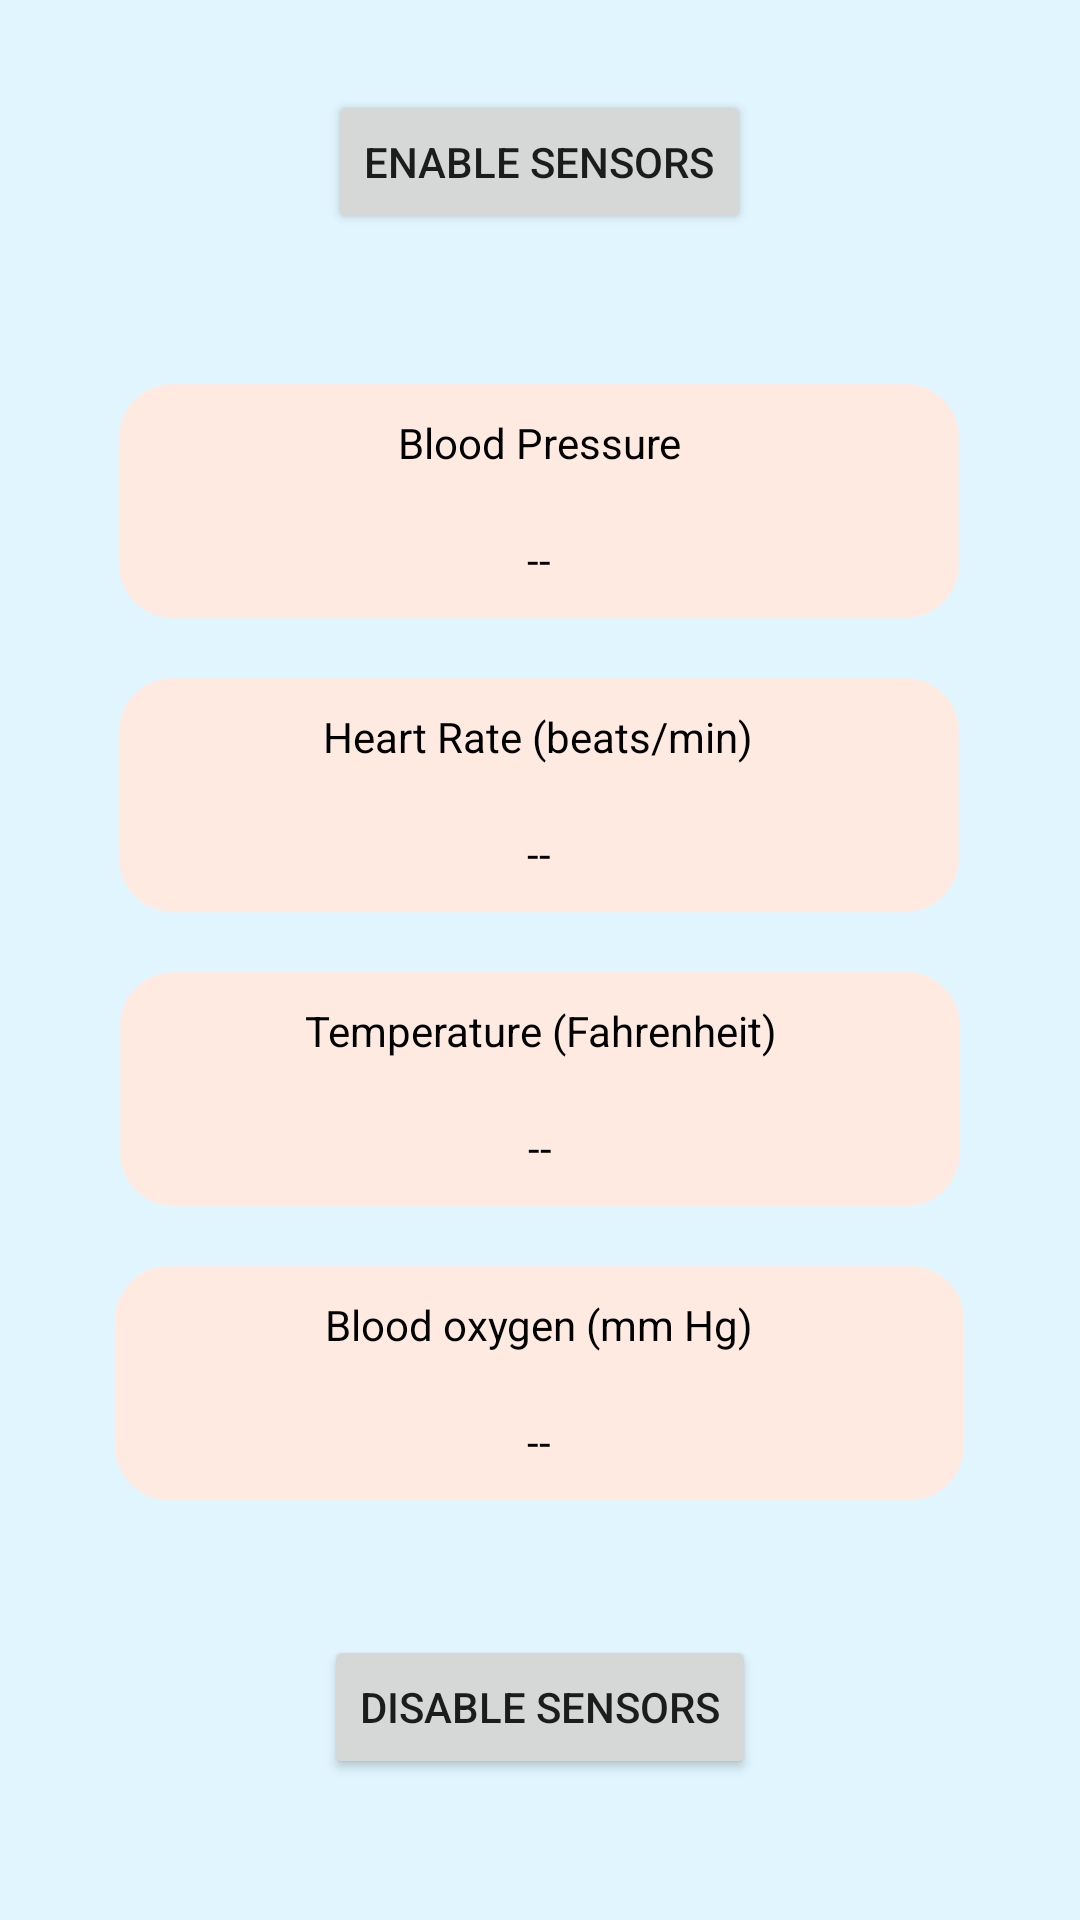

Android layout source for this screen:
<!-- AndroidManifest.xml: application theme Theme.BTPApp -->
<!-- res/layout/activity_monitor.xml -->
<?xml version="1.0" encoding="utf-8"?>

<LinearLayout xmlns:android="http://schemas.android.com/apk/res/android"
    xmlns:app="http://schemas.android.com/apk/res-auto"
    xmlns:tools="http://schemas.android.com/tools"
    android:layout_width="match_parent"
    android:layout_height="match_parent"
    android:background="#e1f5fe"
    android:orientation="vertical"
    android:layout_marginRight="20dp"
    android:layout_marginLeft="20dp"
    android:layout_marginTop="20dp"
    android:layout_marginBottom="20dp"
    tools:context=".monitorActivity">


    <Button
        android:id="@+id/enblSensor"
        android:layout_width="wrap_content"
        android:layout_height="wrap_content"
        android:layout_gravity="center"
        android:layout_marginTop="30dp"
        android:gravity="center"

        android:text="Enable Sensors" />

    <androidx.constraintlayout.widget.ConstraintLayout
        android:id="@+id/linearLayout2"

        android:layout_width="wrap_content"
        android:layout_height="wrap_content"
        android:layout_gravity="center_horizontal"
        android:layout_marginLeft="30dp"
        android:layout_marginTop="30dp"

        android:layout_marginRight="30dp">

        <RelativeLayout
            android:id="@+id/relativeLayout"
            android:layout_width="280dp"
            android:layout_height="wrap_content"
            android:layout_marginTop="20dp"
            android:background="@drawable/textbg"
            app:layout_constraintEnd_toEndOf="parent"
            app:layout_constraintHorizontal_bias="0.495"
            app:layout_constraintStart_toStartOf="parent"
            app:layout_constraintTop_toTopOf="parent">

            <TextView
                android:id="@+id/BP"
                android:layout_width="wrap_content"
                android:layout_height="wrap_content"
                android:layout_centerHorizontal="true"
                android:layout_marginLeft="20dp"
                android:gravity="center"
                android:padding="10dp"
                android:text="Blood Pressure"
                android:textColor="@color/black" />


            <TextView
                android:id="@+id/bpValue"
                android:layout_width="wrap_content"
                android:layout_height="wrap_content"
                android:layout_below="@+id/BP"
                android:layout_centerHorizontal="true"
                android:layout_marginLeft="60dp"
                android:gravity="center"
                android:padding="10dp"
                android:text="--"
                android:textColor="@color/black" />


        </RelativeLayout>

        <RelativeLayout
            android:id="@+id/relativeLayout2"
            android:layout_width="280dp"
            android:layout_height="wrap_content"
            android:layout_marginTop="20dp"
            android:background="@drawable/textbg"
            app:layout_constraintEnd_toEndOf="parent"
            app:layout_constraintHorizontal_bias="0.487"
            app:layout_constraintStart_toStartOf="parent"
            app:layout_constraintTop_toBottomOf="@+id/relativeLayout">

            <TextView
                android:id="@+id/HR"
                android:layout_width="wrap_content"
                android:layout_height="wrap_content"
                android:layout_centerHorizontal="true"
                android:layout_marginLeft="50dp"
                android:gravity="center"
                android:padding="10dp"
                android:text="Heart Rate (beats/min)"
                android:textColor="@color/black" />


            <TextView
                android:id="@+id/hrValue"
                android:layout_width="wrap_content"
                android:layout_height="wrap_content"
                android:layout_below="@+id/HR"
                android:layout_centerHorizontal="true"
                android:layout_marginLeft="60dp"
                android:gravity="center"
                android:padding="10dp"
                android:text="--"
                android:textColor="@color/black" />


        </RelativeLayout>

        <RelativeLayout
            android:id="@+id/relativeLayout3"
            android:layout_width="280dp"
            android:layout_height="wrap_content"
            android:layout_marginTop="20dp"
            android:background="@drawable/textbg"
            app:layout_constraintEnd_toEndOf="parent"
            app:layout_constraintHorizontal_bias="0.512"
            app:layout_constraintStart_toStartOf="parent"
            app:layout_constraintTop_toBottomOf="@+id/relativeLayout2">

            <TextView
                android:id="@+id/temp"
                android:layout_width="wrap_content"
                android:layout_height="wrap_content"
                android:layout_centerHorizontal="true"
                android:layout_marginLeft="50dp"
                android:gravity="center"
                android:padding="10dp"
                android:text="Temperature (Fahrenheit)"
                android:textColor="@color/black" />


            <TextView
                android:id="@+id/tempValue"
                android:layout_width="wrap_content"
                android:layout_height="wrap_content"
                android:layout_below="@+id/temp"
                android:layout_centerHorizontal="true"
                android:layout_marginLeft="60dp"
                android:gravity="center"
                android:padding="10dp"
                android:text="--"
                android:textColor="@color/black" />


        </RelativeLayout>

        <RelativeLayout
            android:id="@+id/relativeLayout4"
            android:layout_width="283dp"
            android:layout_height="wrap_content"
            android:layout_marginTop="20dp"
            android:layout_marginBottom="15dp"
            android:background="@drawable/textbg"
            app:layout_constraintBottom_toBottomOf="parent"
            app:layout_constraintEnd_toEndOf="parent"
            app:layout_constraintStart_toStartOf="parent"
            app:layout_constraintTop_toBottomOf="@+id/relativeLayout3"
            app:layout_constraintVertical_bias="0.072">

            <TextView
                android:id="@+id/bo2"
                android:layout_width="wrap_content"
                android:layout_height="wrap_content"
                android:layout_centerHorizontal="true"
                android:layout_marginLeft="50dp"
                android:gravity="center"
                android:padding="10dp"
                android:text="Blood oxygen (mm Hg)"
                android:textColor="@color/black" />


            <TextView
                android:id="@+id/bo2Value"
                android:layout_width="wrap_content"
                android:layout_height="wrap_content"
                android:layout_below="@+id/bo2"
                android:layout_centerHorizontal="true"
                android:layout_marginLeft="60dp"
                android:gravity="center"
                android:padding="10dp"
                android:text="--"
                android:textColor="@color/black" />


        </RelativeLayout>

    </androidx.constraintlayout.widget.ConstraintLayout>

    <Button
        android:id="@+id/exitbtn"
        android:layout_width="wrap_content"
        android:layout_height="wrap_content"
        android:layout_gravity="center_horizontal"
        android:layout_marginTop="30dp"
        android:text="Disable Sensors" />


</LinearLayout>
<!-- resources referenced by this layout -->
<resources>
  <!-- drawable textbg (drawable) -->
  <?xml version="1.0" encoding="utf-8"?>
  
  <shape xmlns:android="http://schemas.android.com/apk/res/android"
      android:shape="rectangle">
      <solid android:color="#feeae1"/>
      <corners android:radius="18dp"/>
  </shape>
  <style name="Theme.BTPApp" parent="Theme.MaterialComponents.DayNight.NoActionBar">
          
          <item name="colorPrimary">@color/black</item>
          <item name="colorPrimaryVariant">@color/purple_700</item>
          <item name="colorOnPrimary">@color/white</item>
          
          <item name="colorSecondary">@color/teal_200</item>
          <item name="colorSecondaryVariant">@color/teal_700</item>
          <item name="colorOnSecondary">@color/black</item>
          
          <item name="android:statusBarColor" tools:targetApi="l">?attr/colorPrimaryVariant</item>
          
      </style>
  <!-- not gathered from this repository: default colours our renderer supplied (Android Studio template values) -->
  <color name="purple_700">#FF3700B3</color>
  <color name="teal_200">#FF03DAC5</color>
  <color name="teal_700">#FF018786</color>
  <color name="black">#FF000000</color>
  <color name="white">#FFFFFFFF</color>
</resources>
